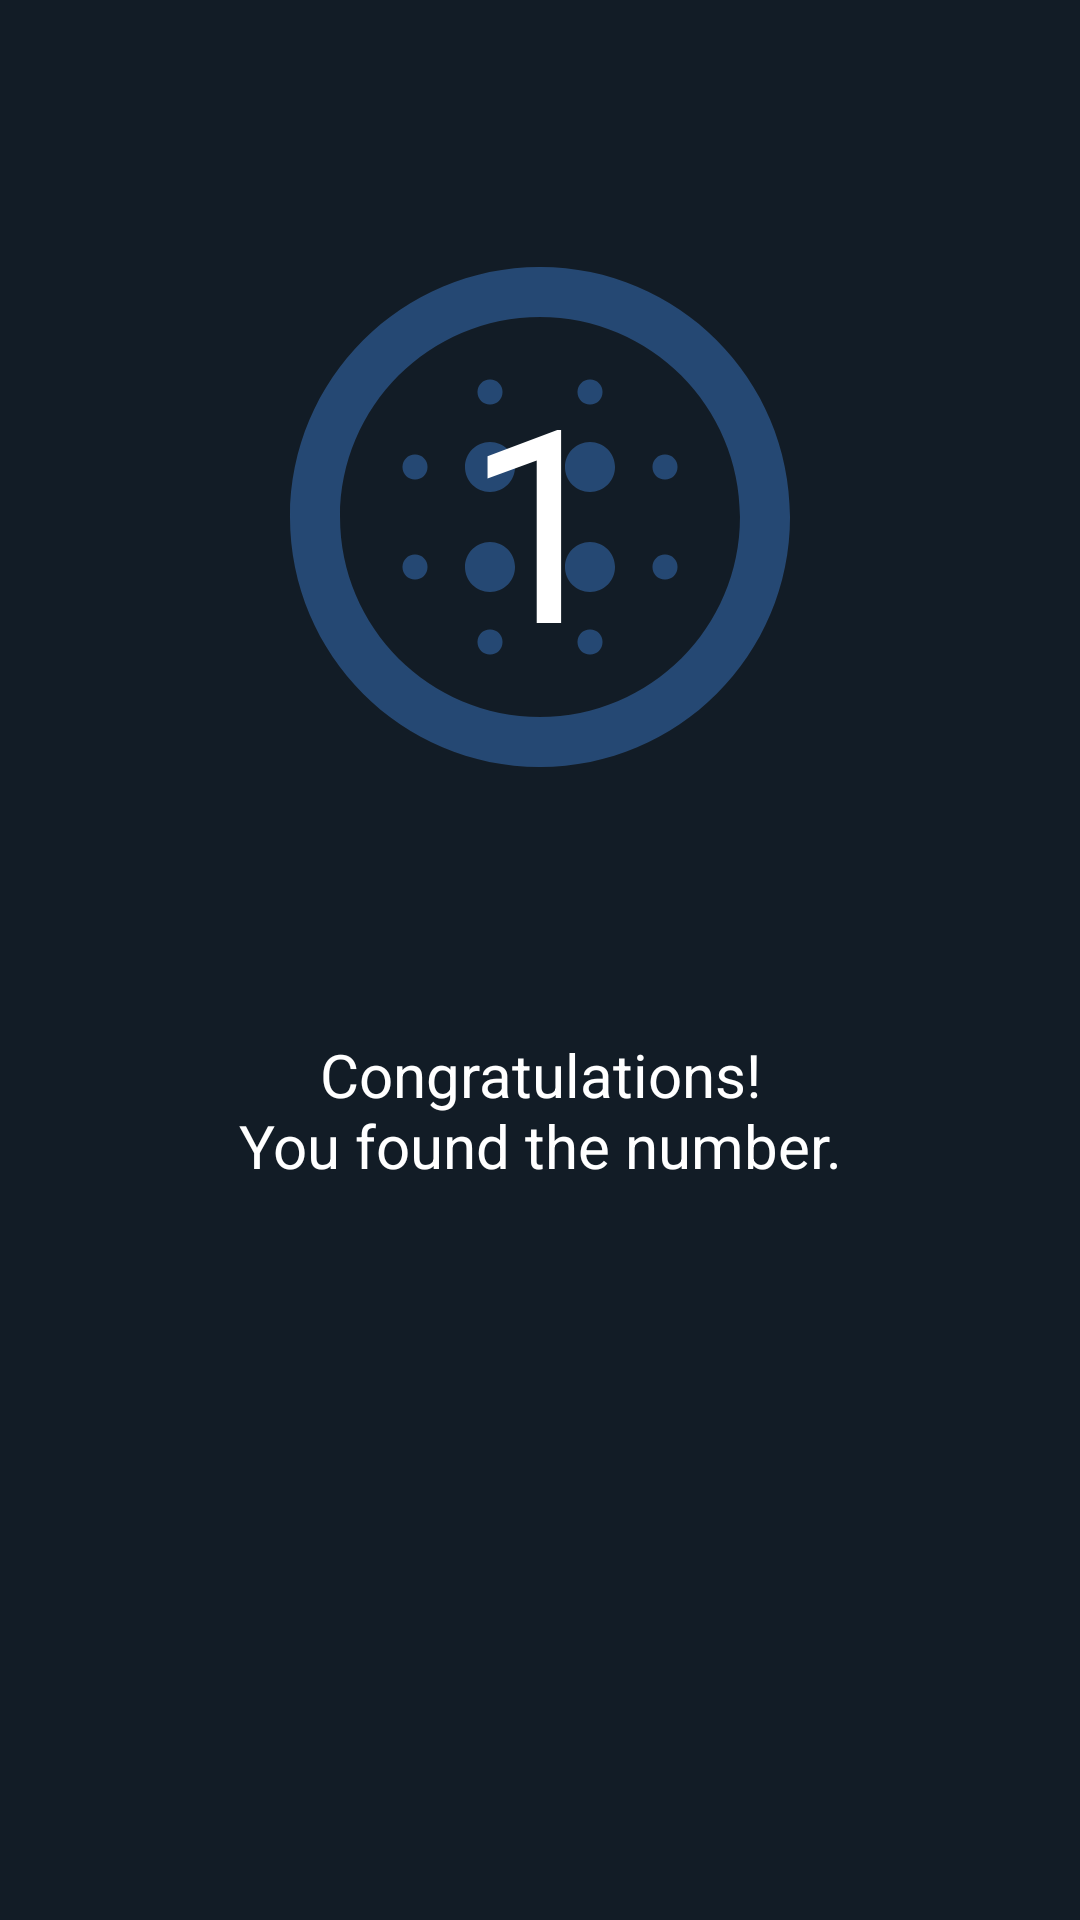

The Android layout XML behind this screen, and the referenced resources:
<!-- AndroidManifest.xml: application theme Theme.GuessTheNumber -->
<!-- res/layout/fragment_result.xml -->
<?xml version="1.0" encoding="utf-8"?>
<androidx.constraintlayout.widget.ConstraintLayout xmlns:android="http://schemas.android.com/apk/res/android"
    xmlns:app="http://schemas.android.com/apk/res-auto"
    xmlns:tools="http://schemas.android.com/tools"
    android:layout_width="match_parent"
    android:layout_height="match_parent"
    android:background="@color/dark"
    tools:context=".ResultFragment">

    <TextView
        android:id="@+id/numberTextView"
        android:layout_width="200dp"
        android:layout_height="200dp"
        android:background="@drawable/circle_icon"
        android:backgroundTint="@color/dark_blue"
        android:gravity="center"
        android:text="@string/numberTextView"
        android:textAlignment="center"
        android:textColor="@color/white"
        android:textSize="90sp"
        app:layout_constraintBottom_toTopOf="@+id/resultTextView"
        app:layout_constraintEnd_toEndOf="parent"
        app:layout_constraintHorizontal_bias="0.5"
        app:layout_constraintStart_toStartOf="parent"
        app:layout_constraintTop_toTopOf="parent" />

    <TextView
        android:id="@+id/resultTextView"
        android:layout_width="wrap_content"
        android:layout_height="wrap_content"
        android:drawablePadding="30dp"
        android:gravity="center"
        android:text="@string/win"
        android:textAlignment="center"
        android:textColor="@color/white"
        android:textSize="20sp"
        app:drawableTopCompat="@drawable/true_icon"
        app:layout_constraintBottom_toTopOf="@+id/replayButton"
        app:layout_constraintEnd_toEndOf="parent"
        app:layout_constraintHorizontal_bias="0.5"
        app:layout_constraintStart_toStartOf="parent"
        app:layout_constraintTop_toBottomOf="@+id/numberTextView" />

    <ImageButton
        android:id="@+id/replayButton"
        android:layout_width="100dp"
        android:layout_height="100dp"
        android:background="@drawable/replay_icon"
        android:contentDescription="@string/replay"
        app:layout_constraintBottom_toBottomOf="parent"
        app:layout_constraintEnd_toEndOf="parent"
        app:layout_constraintHorizontal_bias="0.5"
        app:layout_constraintStart_toStartOf="parent"
        app:layout_constraintTop_toBottomOf="@+id/resultTextView"
        tools:src="@drawable/replay_icon" />

</androidx.constraintlayout.widget.ConstraintLayout>
<!-- resources referenced by this layout -->
<resources>
  <color name="dark">#121C26</color>
  <color name="dark_blue">#254873</color>
  <color name="white">#FFFFFFFF</color>
  <!-- drawable circle_icon (drawable) -->
  <vector xmlns:android="http://schemas.android.com/apk/res/android"
      android:width="50dp"
      android:height="50dp"
      android:tint="#FFFFFF"
      android:viewportWidth="24"
      android:viewportHeight="24">
      <path
          android:fillColor="@android:color/white"
          android:pathData="M10,9c-0.55,0 -1,0.45 -1,1s0.45,1 1,1 1,-0.45 1,-1 -0.45,-1 -1,-1zM10,13c-0.55,0 -1,0.45 -1,1s0.45,1 1,1 1,-0.45 1,-1 -0.45,-1 -1,-1zM7,9.5c-0.28,0 -0.5,0.22 -0.5,0.5s0.22,0.5 0.5,0.5 0.5,-0.22 0.5,-0.5 -0.22,-0.5 -0.5,-0.5zM10,16.5c-0.28,0 -0.5,0.22 -0.5,0.5s0.22,0.5 0.5,0.5 0.5,-0.22 0.5,-0.5 -0.22,-0.5 -0.5,-0.5zM7,13.5c-0.28,0 -0.5,0.22 -0.5,0.5s0.22,0.5 0.5,0.5 0.5,-0.22 0.5,-0.5 -0.22,-0.5 -0.5,-0.5zM10,7.5c0.28,0 0.5,-0.22 0.5,-0.5s-0.22,-0.5 -0.5,-0.5 -0.5,0.22 -0.5,0.5 0.22,0.5 0.5,0.5zM14,9c-0.55,0 -1,0.45 -1,1s0.45,1 1,1 1,-0.45 1,-1 -0.45,-1 -1,-1zM14,7.5c0.28,0 0.5,-0.22 0.5,-0.5s-0.22,-0.5 -0.5,-0.5 -0.5,0.22 -0.5,0.5 0.22,0.5 0.5,0.5zM17,13.5c-0.28,0 -0.5,0.22 -0.5,0.5s0.22,0.5 0.5,0.5 0.5,-0.22 0.5,-0.5 -0.22,-0.5 -0.5,-0.5zM17,9.5c-0.28,0 -0.5,0.22 -0.5,0.5s0.22,0.5 0.5,0.5 0.5,-0.22 0.5,-0.5 -0.22,-0.5 -0.5,-0.5zM12,2C6.48,2 2,6.48 2,12s4.48,10 10,10 10,-4.48 10,-10S17.52,2 12,2zM12,20c-4.42,0 -8,-3.58 -8,-8s3.58,-8 8,-8 8,3.58 8,8 -3.58,8 -8,8zM14,16.5c-0.28,0 -0.5,0.22 -0.5,0.5s0.22,0.5 0.5,0.5 0.5,-0.22 0.5,-0.5 -0.22,-0.5 -0.5,-0.5zM14,13c-0.55,0 -1,0.45 -1,1s0.45,1 1,1 1,-0.45 1,-1 -0.45,-1 -1,-1z" />
  </vector>
  <string name="numberTextView" translatable="false">1</string>
  <string name="replay">Replay</string>
  <string name="win">Congratulations!\nYou found the number.</string>
  <style name="Theme.GuessTheNumber" parent="Theme.MaterialComponents.DayNight.NoActionBar">
          
          <item name="colorPrimary">@color/dark</item>
          <item name="colorPrimaryVariant">@color/dark_blue</item>
          <item name="colorOnPrimary">@color/blue</item>
          
          <item name="colorSecondary">@color/light_blue</item>
          <item name="colorSecondaryVariant">@color/light</item>
          <item name="colorOnSecondary">@color/black</item>
          
          <item name="android:statusBarColor">?attr/colorPrimary</item>
          
      </style>
  <color name="blue">#026873</color>
  <color name="light_blue">#2ABFBF</color>
  <color name="light">#35F2DF</color>
  <color name="black">#FF000000</color>
</resources>
